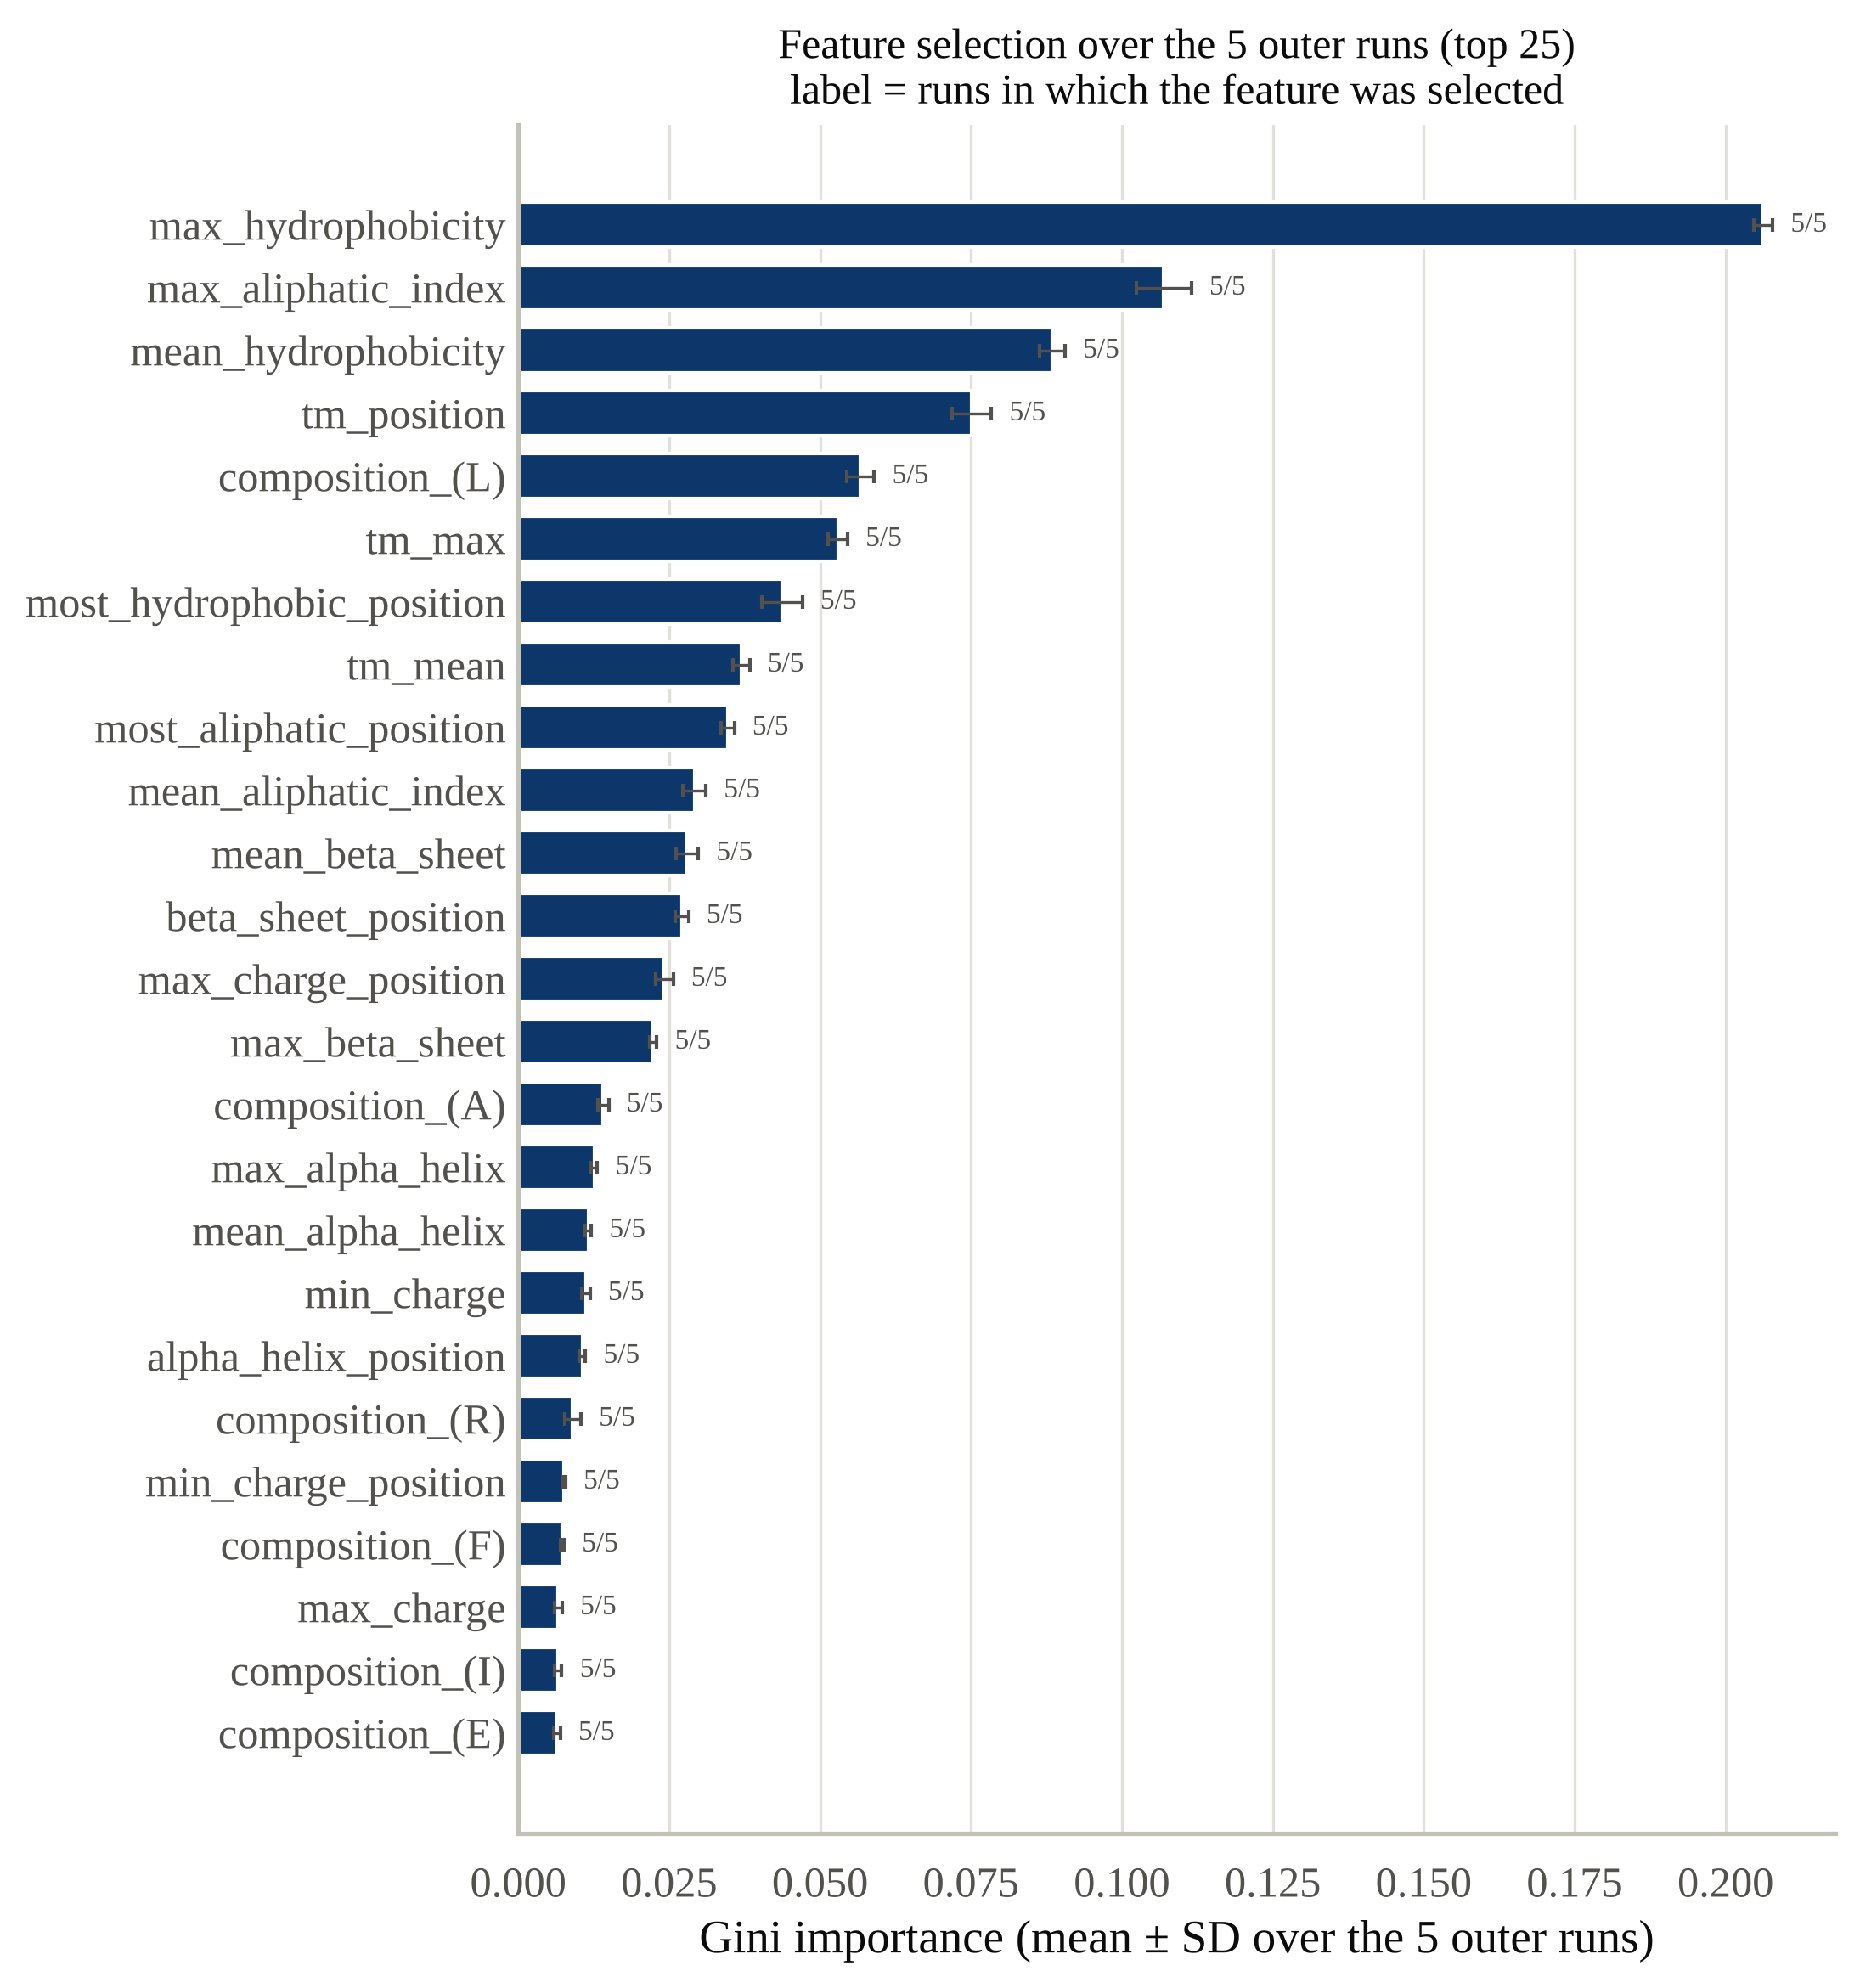

Values plotted in this chart, from the file beside it:
feature	times_selected	of_runs	in_final_model	mean_importance	sd_importance	mean_rank	min_rank	max_rank
max_hydrophobicity	5	5	True	0.2062	0.001545	1.0	1	1
max_aliphatic_index	5	5	True	0.107	0.004528	2.0	2	2
mean_hydrophobicity	5	5	True	0.08846	0.002101	3.0	3	3
tm_position	5	5	True	0.07514	0.003242	4.0	4	4
composition_(L)	5	5	True	0.05672	0.002248	5.2	5	6
tm_max	5	5	True	0.05296	0.001578	5.8	5	6
most_hydrophobic_position	5	5	True	0.04368	0.003372	7.0	7	7
tm_mean	5	5	True	0.03691	0.001407	8.0	8	8
most_aliphatic_position	5	5	True	0.0347	0.001086	9.0	9	9
mean_aliphatic_index	5	5	True	0.02918	0.00189	10.4	10	11
mean_beta_sheet	5	5	True	0.02798	0.001823	11.2	10	12
beta_sheet_position	5	5	True	0.0271	0.001096	11.4	10	12
max_charge_position	5	5	True	0.02419	0.001462	13.2	13	14
max_beta_sheet	5	5	True	0.02239	0.0005509	13.8	13	14
composition_(A)	5	5	True	0.01406	0.0009043	15.2	15	16
max_alpha_helix	5	5	True	0.01263	0.0004918	15.8	15	16
mean_alpha_helix	5	5	True	0.0116	0.0004961	17.2	17	18
min_charge	5	5	True	0.01123	0.0006508	18.0	17	19
alpha_helix_position	5	5	True	0.01062	0.0004903	19.0	18	20
composition_(R)	5	5	True	0.009027	0.001334	19.8	19	20
min_charge_position	5	5	True	0.00764	0.0001857	21.0	21	21
composition_(F)	5	5	True	0.007303	0.0002531	22.2	22	23
max_charge	5	5	True	0.006644	0.0006183	24.2	23	26
composition_(I)	5	5	True	0.006633	0.0005854	24.2	22	27
composition_(E)	5	5	True	0.006442	0.000522	25.0	23	28
composition_(G)	5	5	True	0.006228	0.000188	25.4	24	27
composition_(W)	5	5	True	0.006184	0.0006117	26.6	25	29
composition_(V)	5	5	True	0.005645	0.0001342	28.0	27	29
composition_(N)	5	5	True	0.005428	0.0002584	28.6	27	30
composition_(D)	5	5	True	0.005004	0.0001973	30.8	30	32
composition_(T)	5	5	True	0.004773	0.0002705	32.4	32	33
composition_(S)	5	5	True	0.00477	0.0002046	32.2	31	34
composition_(P)	5	5	True	0.00474	0.000272	32.8	30	35
composition_(C)	5	5	True	0.004678	0.0004761	32.6	29	34
composition_(K)	5	5	True	0.004354	0.0005179	34.0	31	35
composition_(Q)	2	5	True	0.003585	0.0001255	36.0	36	36
composition_(M)	2	5	True	0.003139	0.0001155	37.2	37	38
composition_(Y)	2	5	True	0.002893	0.0002245	37.8	37	38
composition_(H)	2	5	True	0.002129	0.0002311	39.0	39	39
